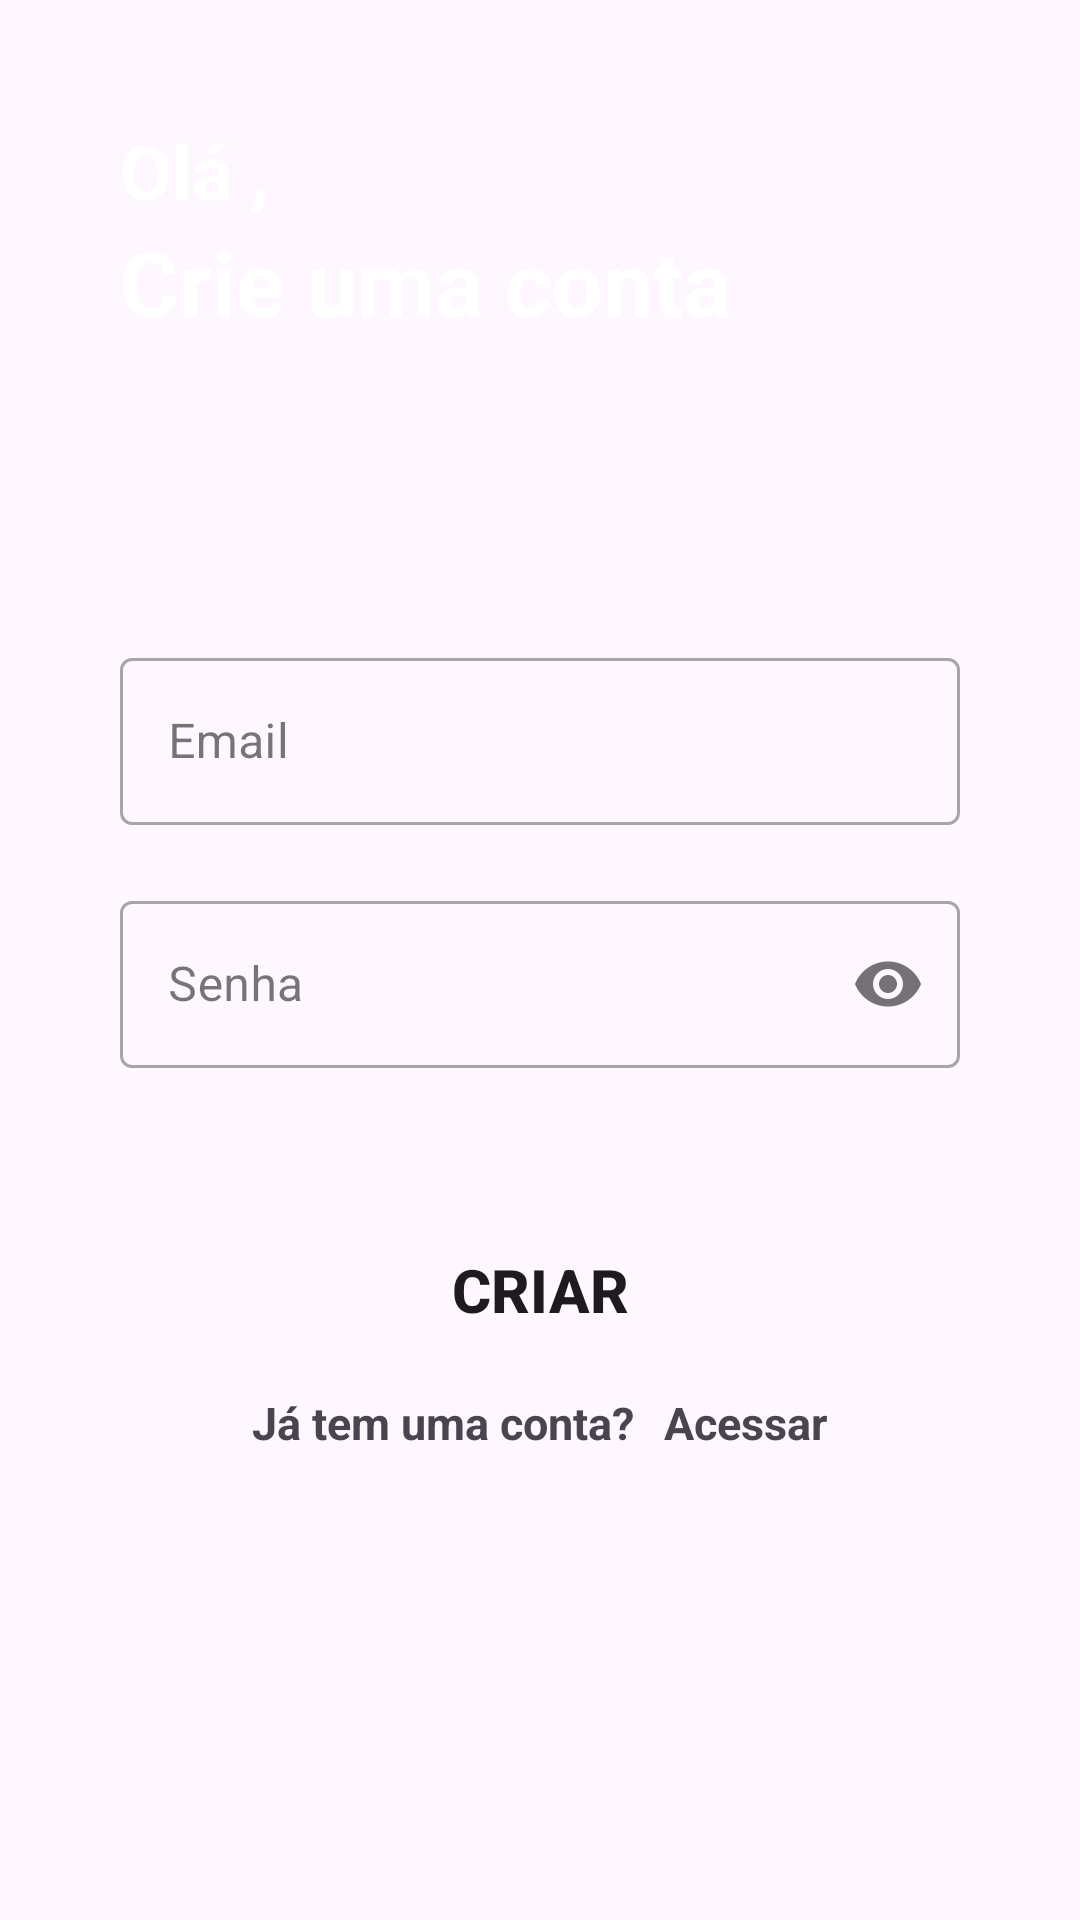

The Android layout XML behind this screen, and the referenced resources:
<!-- AndroidManifest.xml: application theme Theme.Login -->
<!-- res/layout/activity_register_page.xml -->
<?xml version="1.0" encoding="utf-8"?>
<LinearLayout xmlns:android="http://schemas.android.com/apk/res/android"
    xmlns:app="http://schemas.android.com/apk/res-auto"
    xmlns:tools="http://schemas.android.com/tools"
    android:id="@+id/main"
    android:layout_width="match_parent"
    android:layout_height="match_parent"
    android:background="@drawable/screen"
    android:orientation="vertical"
    android:padding="40dp"
    tools:context=".RegisterPage">

    <TextView
        android:layout_width="match_parent"
        android:layout_height="wrap_content"
        android:textStyle="bold"
        android:textSize="25dp"
        android:textColor="@color/white"
        android:text="Olá ," />

    <TextView
        android:layout_width="match_parent"
        android:layout_height="wrap_content"
        android:text="Crie uma conta"
        android:textColor="@color/white"
        android:textSize="30dp"
        android:textStyle="bold" />

    <com.google.android.material.textfield.TextInputLayout
        android:layout_width="match_parent"
        android:layout_height="wrap_content"
        android:layout_marginTop="100dp"
        style="@style/Widget.MaterialComponents.TextInputLayout.OutlinedBox" >


        <com.google.android.material.textfield.TextInputEditText
            android:id="@+id/email"
            android:layout_width="match_parent"
            android:layout_height="wrap_content"
            android:hint="Email"
            android:inputType="textEmailAddress"/>



    </com.google.android.material.textfield.TextInputLayout>


    <com.google.android.material.textfield.TextInputLayout
        android:layout_width="match_parent"
        android:layout_height="wrap_content"
        android:layout_marginTop="20dp"
        app:passwordToggleEnabled="true"
        style="@style/Widget.MaterialComponents.TextInputLayout.OutlinedBox" >


        <com.google.android.material.textfield.TextInputEditText
            android:id="@+id/senha"
            android:layout_width="match_parent"
            android:layout_height="wrap_content"
            android:hint="Senha"
            android:inputType="textPassword"/>



    </com.google.android.material.textfield.TextInputLayout>

    <Button
        android:id="@+id/criar"
        android:layout_width="match_parent"
        android:layout_height="wrap_content"
        android:textStyle="bold"
        android:textSize="20dp"
        android:text="Criar"
        android:background="@drawable/round_btn"
        android:layout_marginTop="50dp" />

    <LinearLayout
        android:layout_width="match_parent"
        android:layout_height="wrap_content"
        android:orientation="horizontal"
        android:layout_marginTop="10dp"
        android:gravity="center" >


        <TextView
            android:layout_width="wrap_content"
            android:layout_height="wrap_content"
            android:text="Já tem uma conta?"
            android:textSize="15dp"
            android:textStyle="bold" />

        <TextView
            android:id="@+id/login"
            android:layout_width="wrap_content"
            android:layout_height="wrap_content"
            android:text="Acessar"
            android:textStyle="bold"
            android:textSize="15dp"
            android:textColor="@color/blue"
            android:layout_marginLeft="10dp" />


    </LinearLayout>



</LinearLayout>
<!-- resources referenced by this layout -->
<resources>
  <!-- drawable round_btn (drawable) -->
  <?xml version="1.0" encoding="utf-8"?>
  <shape android:shape="rectangle"
      xmlns:android="http://schemas.android.com/apk/res/android">
  
      <stroke android:color="@color/blue"/>
      <corners android:radius="20dp" />
  
  </shape>
  <style name="Theme.Login" parent="Base.Theme.Login" />
  <style name="Base.Theme.Login" parent="Theme.Material3.DayNight.NoActionBar">
          
          <item name="colorPrimary">@color/blue</item>
          <item name="colorPrimaryVariant">@color/blue</item>
      </style>
  <!-- not gathered from this repository: default colours our renderer supplied (Android Studio template values) -->
  <color name="white">#FFFFFFFF</color>
</resources>
